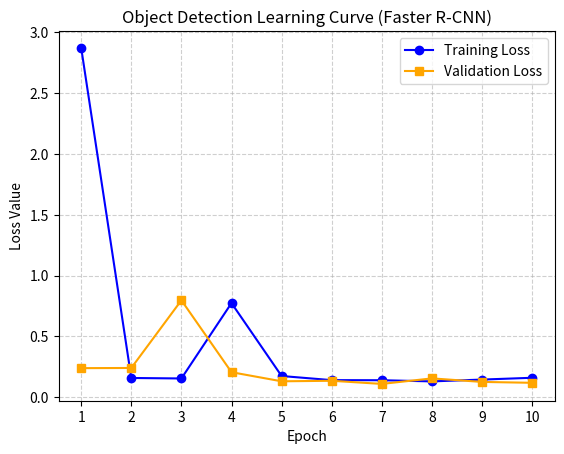

Python code for this plot:
import matplotlib.pyplot as plt

# Data from  output
epochs = list(range(1, 11))
train_losses = [2.8706, 0.1584, 0.1544, 0.7739, 0.1746, 0.1407, 0.1400, 0.1304, 0.1453, 0.1601]
val_losses = [0.2392, 0.2407, 0.7969, 0.2059, 0.1311, 0.1355, 0.1096, 0.1551, 0.1261, 0.1188]

# Creating the plot
plt.plot(epochs, train_losses, label='Training Loss', marker='o', color='blue')
plt.plot(epochs, val_losses, label='Validation Loss', marker='s', color='orange')

# Adding labels and title
plt.title('Object Detection Learning Curve (Faster R-CNN)')
plt.xlabel('Epoch')
plt.ylabel('Loss Value')
plt.xticks(epochs)
plt.legend()
plt.grid(True, linestyle='--', alpha=0.6)

# Saving final figure
plt.savefig('learning_curve.png')
print("Learning curve saved as learning_curve.png")
